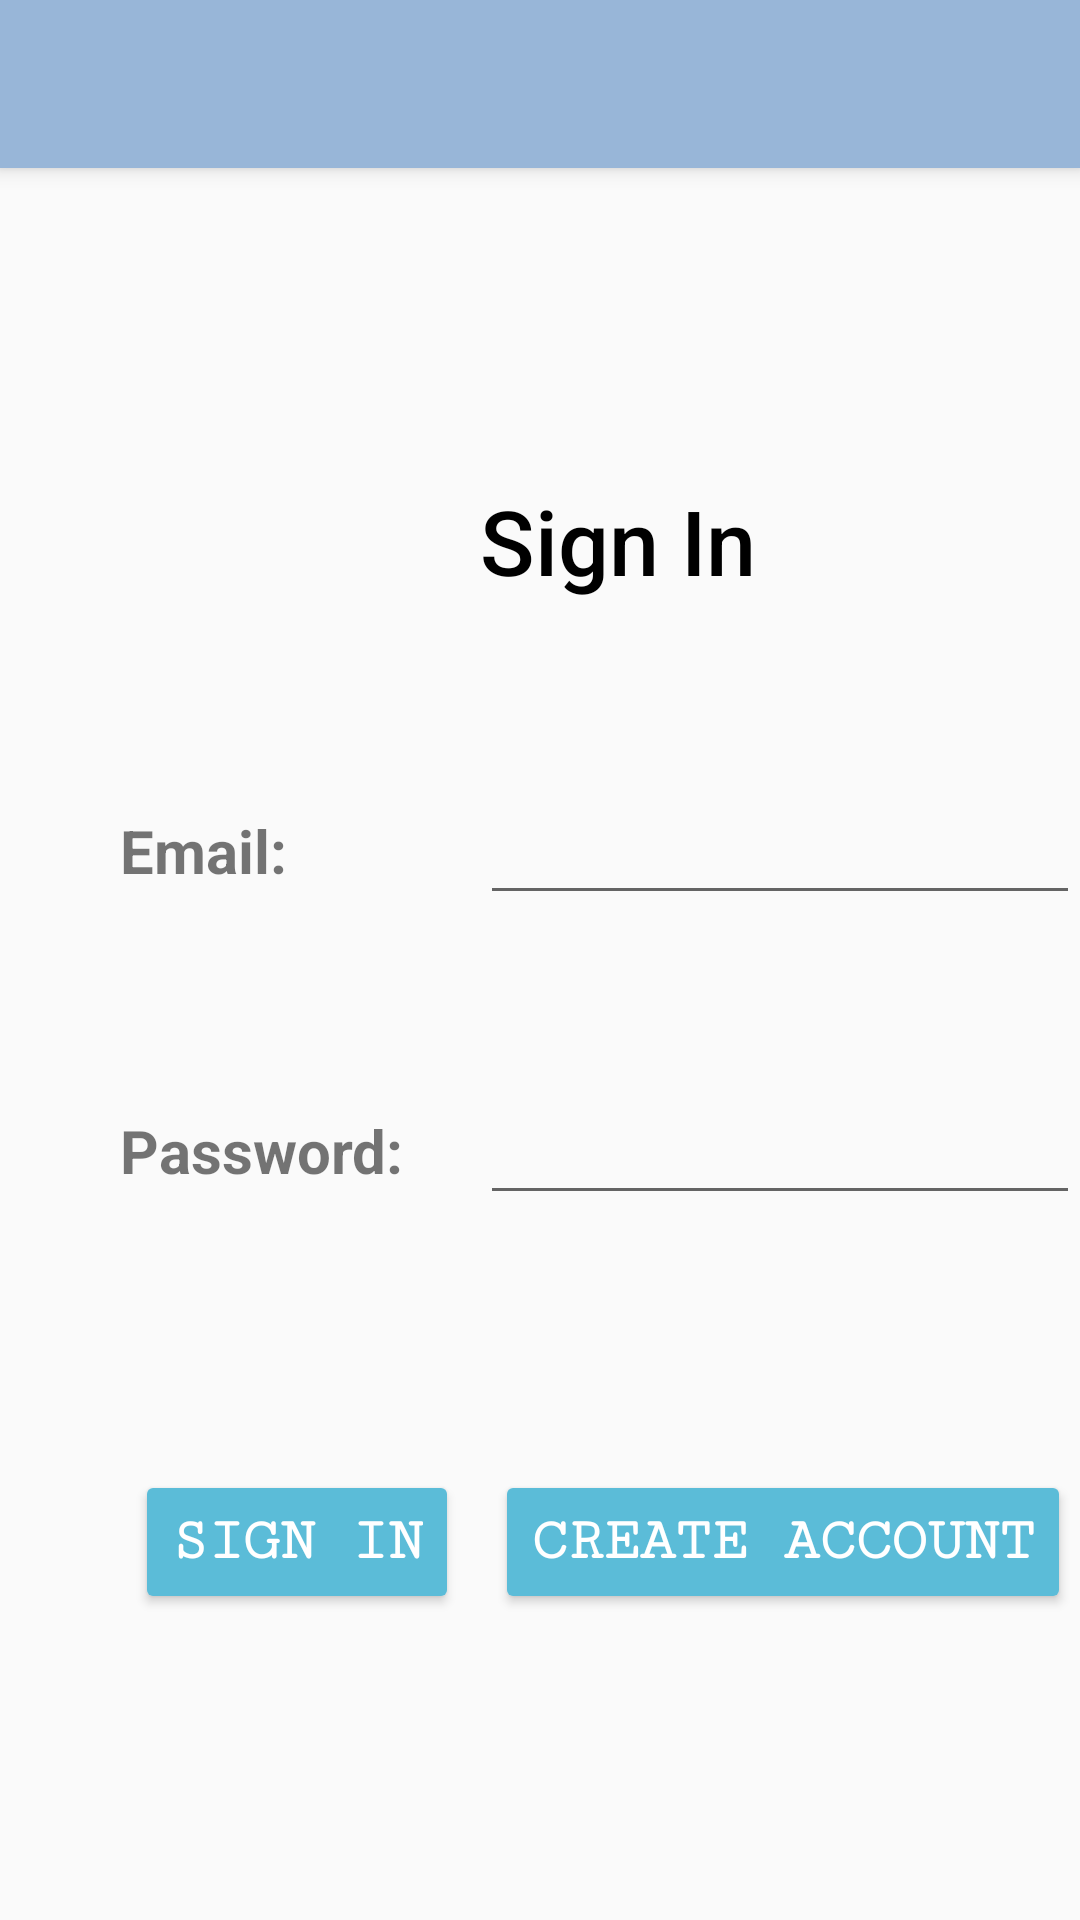

Produce the Android XML layout that renders to this screen, including the resource entries it uses.
<!-- AndroidManifest.xml: application theme AppTheme -->
<!-- res/layout/fragment_login.xml -->
<?xml version="1.0" encoding="utf-8"?>
<RelativeLayout
    xmlns:android="http://schemas.android.com/apk/res/android"
    xmlns:tools="http://schemas.android.com/tools"
    android:layout_width="match_parent"
    android:layout_height="match_parent"
    tools:context=".LoginFragment">

    <include layout="@layout/toolbar"
        android:layout_width="match_parent"
        android:layout_height="wrap_content"/>
    <FrameLayout
        android:layout_width="match_parent"
        android:layout_height="match_parent"
        android:id="@+id/fragment_container"/>

    <TextView
        android:layout_width="wrap_content"
        android:layout_height="wrap_content"
        android:text="Sign In"
        android:layout_marginTop="160dp"
        android:layout_marginLeft="160dp"
        android:textSize="30sp"
        android:textColor="@color/black"
        android:fontFamily="sans-serif-medium">
    </TextView>

    <TextView
        android:layout_width="wrap_content"
        android:layout_height="wrap_content"
        android:text="Email:"
        android:textSize="20sp"
        android:layout_marginTop="270dp"
        android:layout_marginLeft="40dp"
        android:textStyle="bold"
        android:inputType="text">
    </TextView>

    <TextView
        android:layout_width="wrap_content"
        android:layout_height="wrap_content"
        android:text="Password:"
        android:textSize="20sp"
        android:layout_marginTop="370dp"
        android:layout_marginLeft="40dp"
        android:textStyle="bold">
    </TextView>

    <EditText
        android:id="@+id/emailLogin"
        android:layout_width="200dp"
        android:layout_height="50dp"
        android:layout_marginTop="255dp"
        android:layout_marginLeft="160dp"
        android:inputType="textEmailAddress">
    </EditText>

    <EditText
        android:id="@+id/passwordLogin"
        android:layout_width="200dp"
        android:layout_height="50dp"
        android:layout_marginTop="355dp"
        android:layout_marginLeft="160dp"
        android:inputType="textPassword">
    </EditText>

    <Button
        android:id="@+id/loginBtn"
        android:layout_width="wrap_content"
        android:layout_height="wrap_content"
        android:text="Sign In"
        android:layout_marginTop="490dp"
        android:layout_marginLeft="45dp"
        android:textSize="20sp"
        android:backgroundTint="@color/b1"
        android:textColor="@color/white"
        android:fontFamily="serif-monospace"
        android:textStyle="bold">
    </Button>

    <Button
        android:id="@+id/createAccountBtn"
        android:layout_width="wrap_content"
        android:layout_height="wrap_content"
        android:text="Create account"
        android:layout_marginTop="490dp"
        android:layout_marginLeft="165dp"
        android:textSize="20sp"
        android:backgroundTint="@color/b1"
        android:textColor="@color/white"
        android:fontFamily="serif-monospace"
        android:textStyle="bold">
    </Button>

</RelativeLayout>
<!-- res/layout/toolbar.xml (included above) -->
<?xml version="1.0" encoding="utf-8"?>
<androidx.appcompat.widget.Toolbar
    xmlns:android="http://schemas.android.com/apk/res/android"
    android:orientation="vertical" android:layout_width="match_parent"
    android:layout_height="?attr/actionBarSize"
    android:background="@color/colorPrimary"
    android:elevation="4dp"
    android:theme="@style/ThemeOverlay.AppCompat.ActionBar"
    android:id="@+id/toolbar_main">

    <TextView
        android:layout_width="wrap_content"
        android:layout_height="wrap_content"
        android:id="@+id/titleText"
        style="@style/Base.TextAppearance.Widget.AppCompat.Toolbar.Title.Text"/>


    <TextView
        android:layout_width="wrap_content"
        android:layout_height="wrap_content"
        android:id="@+id/toolbar_usernameTxt"
        android:textSize="20sp"
        android:text=""
        android:textColor="@color/white"
        android:layout_marginLeft="270sp">
    </TextView>

</androidx.appcompat.widget.Toolbar>
<!-- resources referenced by this layout -->
<resources>
  <color name="b1">#5bbcd8</color>
  <color name="black">#000000</color>
  <color name="colorPrimary">#98B6D8</color>
  <color name="white">#ffffff</color>
  <style name="Base.TextAppearance.Widget.AppCompat.Toolbar.Title.Text">
          <item name="android:textSize">25dp</item>
          <item name="android:textColor">@color/white</item>
          <item name="android:fontFamily">sans-serif</item>
      </style>
  <style name="AppTheme" parent="Theme.AppCompat.Light.NoActionBar">
          
          <item name="colorPrimary">@color/colorAccent</item>
          <item name="colorPrimaryDark">@color/colorPrimaryDark</item>
          <item name="colorAccent">@color/colorAccent</item>
      </style>
  <color name="colorAccent">#D81B60</color>
  <color name="colorPrimaryDark">#ACC4DD</color>
</resources>
